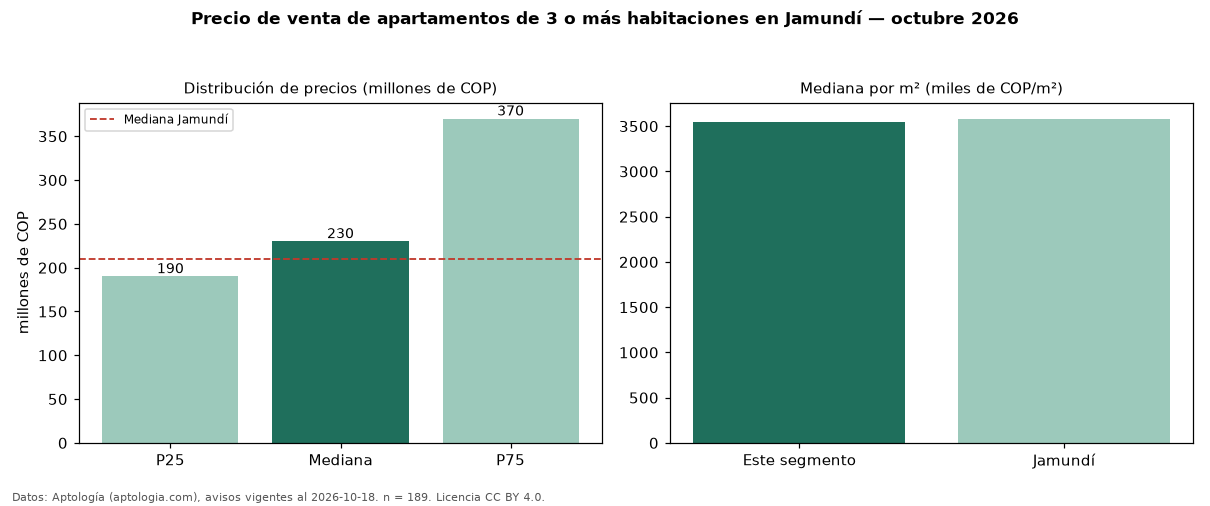

Values plotted in this chart, from the file beside it:
seccion, metrica, valor, moneda, n
precio, p25, 190000000, COP, 189
precio, mediana, 230000000, COP, 189
precio, p75, 370000000, COP, 189
precio, minimo, 160000000, COP, 189
precio, maximo, 1450000000, COP, 189
m2, mediana_precio_m2, 3548387, COP, 183
m2, area_mediana_m2, 63.0, m2, 183
admin, mediana_admin_mes, 250000, COP, 144
banos, mediana_banos, 2.0, , 
parqueadero, pct_con_parqueadero, 100.0, %, 179
estrato, estrato_mas_frecuente, 4, , 187
habitaciones, 3+, 230000000, COP, 189
ciudad, mediana_ciudad_referencia, 210000000, COP, 
ciudad, mediana_m2_ciudad, 3582207, COP, 
fuente, fecha_datos, 2026-10-18, , 
fuente, atribucion, https://www.aptologia.com/venta/jamundi, , 
fuente, licencia, CC BY 4.0, , 
